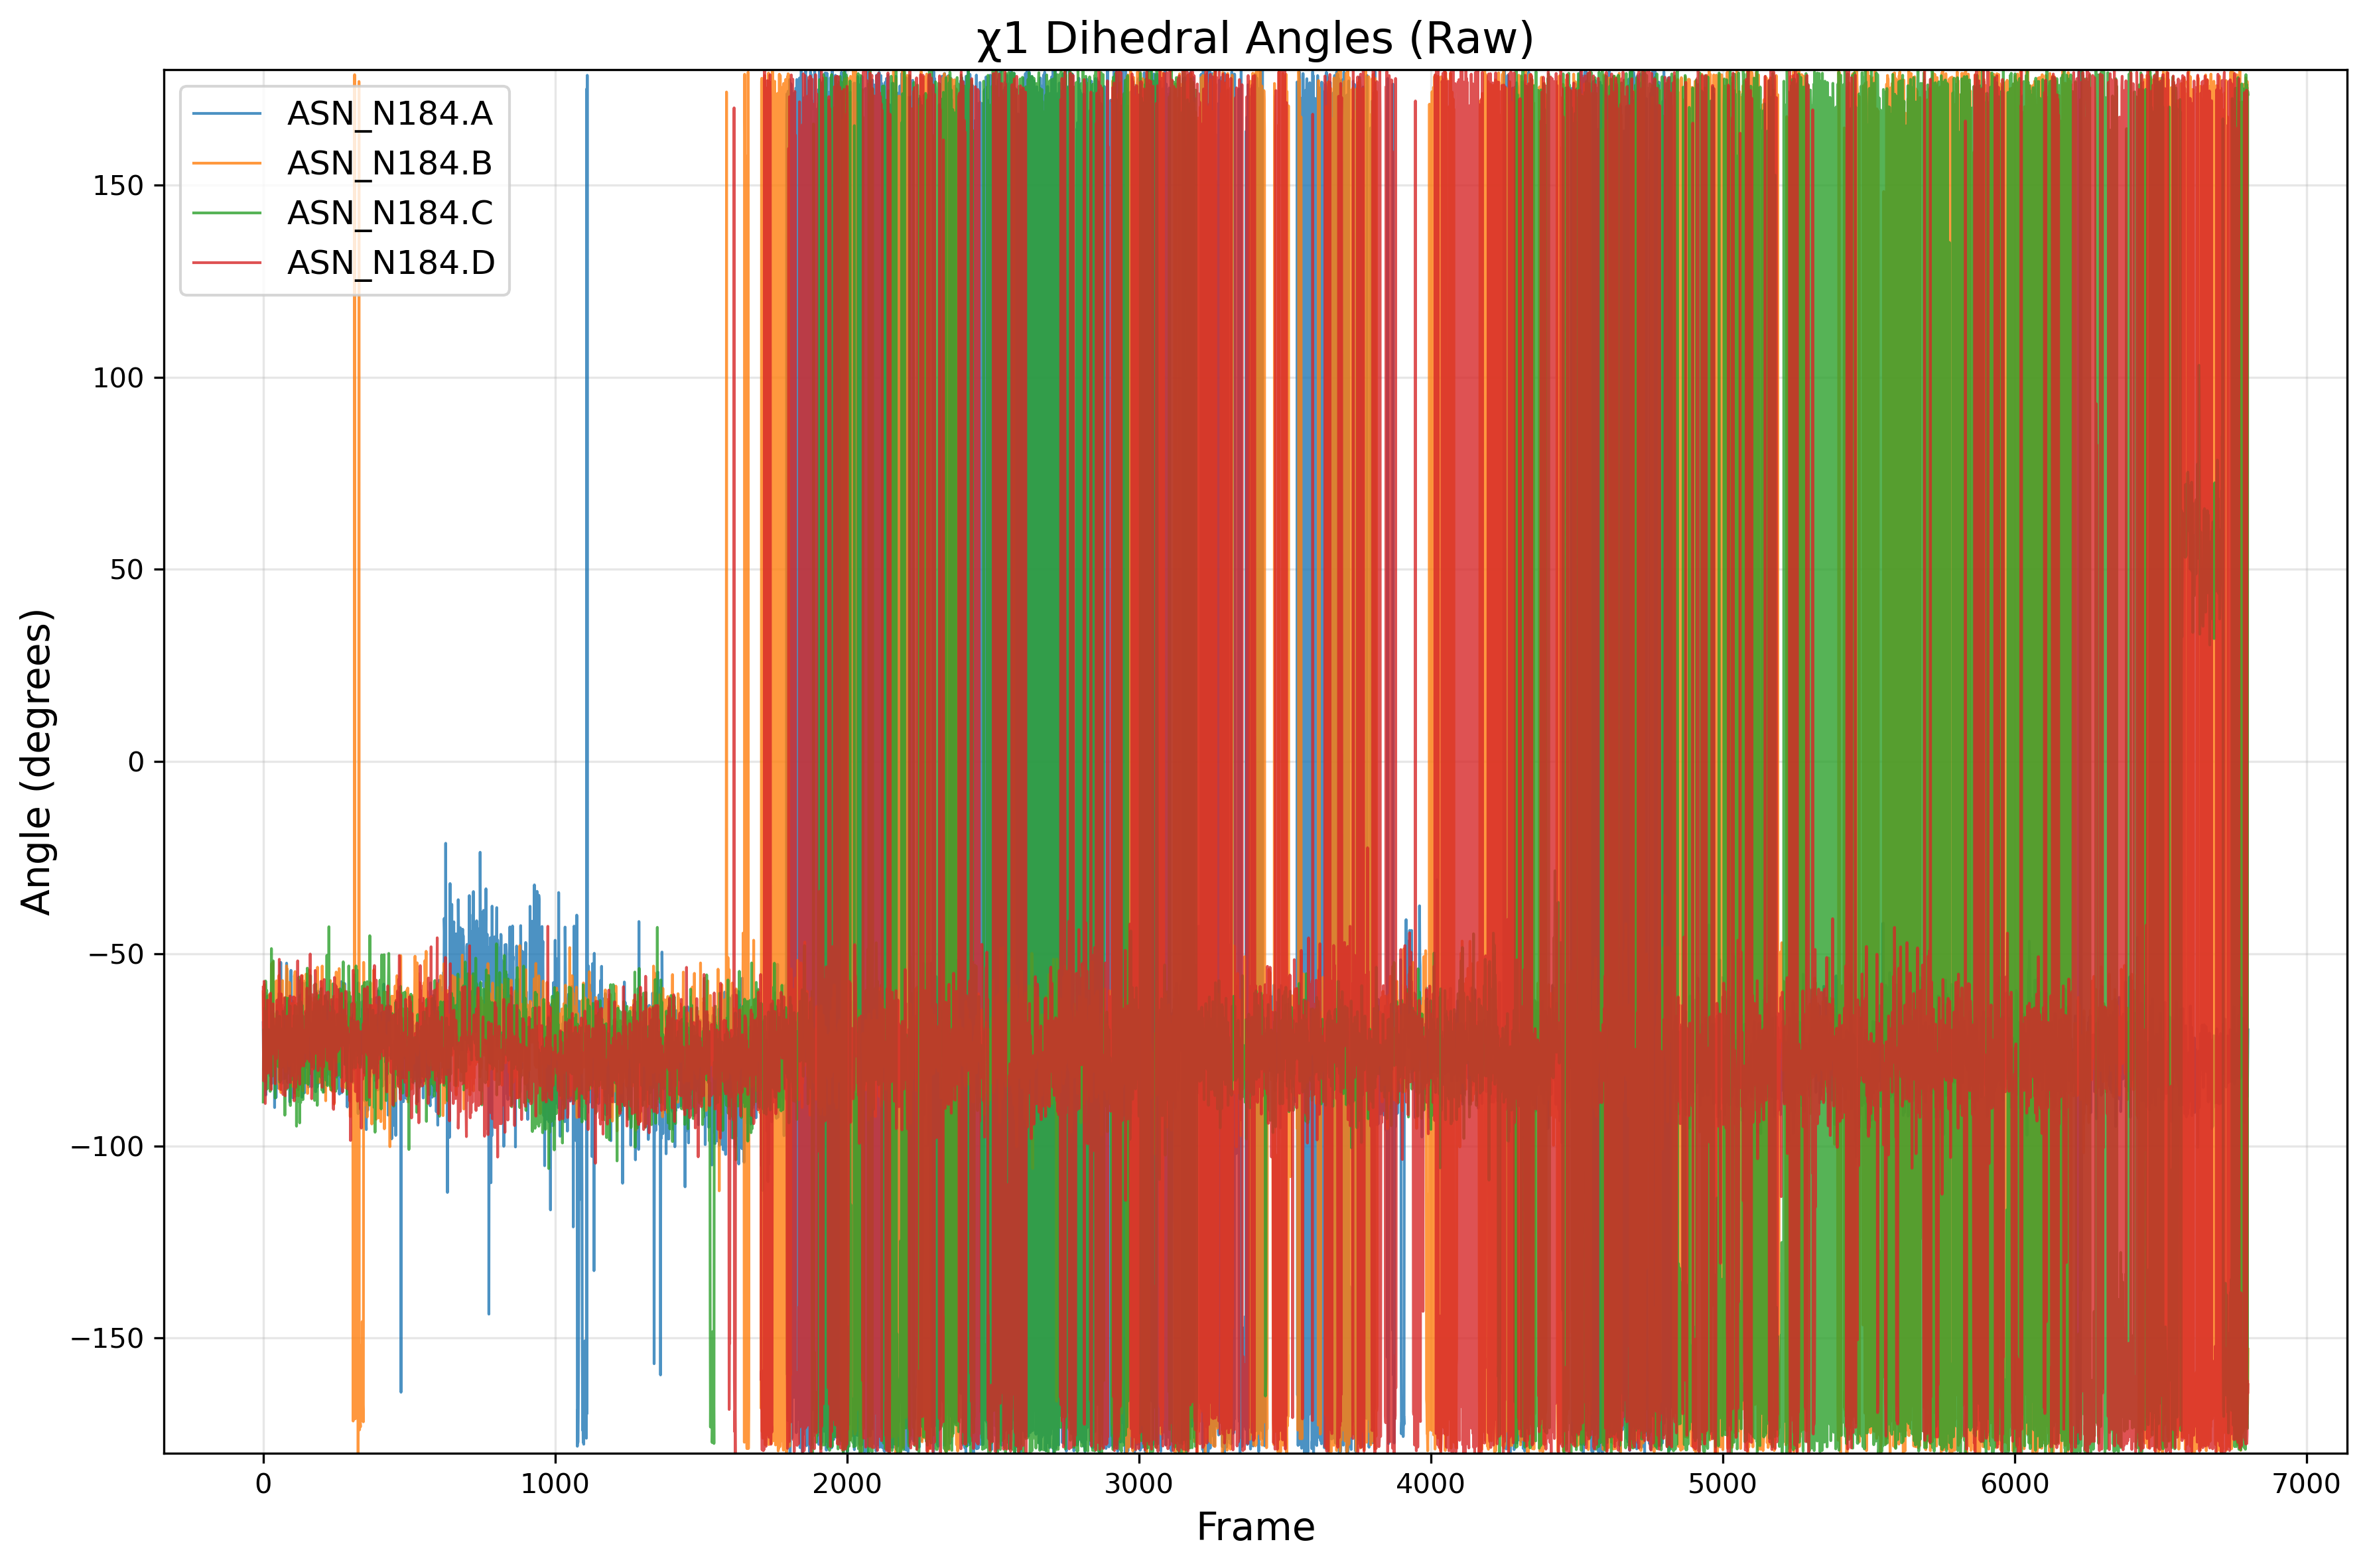

The data file committed next to this chart (first rows):
frame, ASN_N184.A, ASN_N184.B, ASN_N184.C, ASN_N184.D
0, -67.92, -59.9, -88.58, -58.71
1, -80.53, -77, -69.78, -83.08
2, -60.51, -61.37, -75.13, -67.9
3, -71.7, -82.46, -83.35, -57.19
4, -64.02, -58, -77.37, -68.52
5, -79.24, -67.9, -81, -72.8
6, -74.04, -60.03, -64.07, -69.31
7, -66.79, -71.2, -69.31, -88.99
8, -77.77, -81.26, -57.09, -84.55
9, -86.77, -71.22, -60.46, -82.91
10, -66.12, -69.76, -59.89, -66.24
11, -80.42, -69.31, -66.78, -68.41
12, -67.65, -71.44, -59.49, -64.95
13, -73.66, -80.98, -85.23, -73.08
14, -72.27, -65.17, -79.44, -80.93
15, -61.04, -62.69, -74.59, -62.09
16, -79.06, -77.62, -72.9, -81.08
17, -64.86, -68.73, -71.88, -74.13
18, -71.73, -64, -69.72, -71.5
19, -70.3, -65.34, -69.85, -74.03
20, -70.35, -60.68, -71.55, -76.94
21, -62.89, -66.57, -80.49, -80.07
22, -60.91, -72.33, -75.96, -67.98
23, -73.2, -69.83, -69.91, -78.41
24, -81.83, -80.81, -85.82, -80.83
25, -72.98, -68.08, -84.43, -60.27
26, -78.65, -65.13, -79.57, -77.72
27, -67.1, -78.01, -73.84, -85.33
28, -72.83, -52.65, -48.67, -65.42
29, -83.82, -68.13, -76.9, -73.39
30, -69.51, -64.2, -66.64, -75.5
31, -65.2, -75.72, -81.86, -70.26
32, -73.06, -68.05, -66.83, -69.94
33, -75.33, -52.15, -69.2, -64.33
34, -78.35, -69.88, -51.87, -63.04
35, -70.63, -74.65, -68.37, -74.08
36, -74.23, -67.09, -79.51, -70.81
37, -70.59, -65.65, -78.46, -76.22
38, -74.14, -77.02, -77.98, -74.26
39, -90.03, -79.95, -79.44, -75.03
40, -71.46, -78.6, -73.07, -79.84
41, -68.76, -70.77, -87.56, -83.84
42, -73.16, -66.64, -76.91, -70.29
43, -70.57, -67.57, -75.66, -70.26
44, -87.44, -71.11, -70.82, -66.81
45, -71.86, -57.05, -67.51, -77.33
46, -68.93, -64.4, -65.36, -76.66
47, -79.75, -78.71, -65.02, -62.1
48, -63.46, -78.99, -78.01, -73.49
49, -68.1, -60.34, -70.11, -73.89
50, -76.13, -75.15, -70.94, -74.57
51, -84.9, -74.23, -72.48, -63.68
52, -72.9, -68.87, -79.43, -63.9
53, -60.4, -83.87, -76.27, -61.77
54, -76.21, -55.65, -76.16, -62.47
55, -70.66, -85.19, -73.75, -51.46
56, -74.45, -63.06, -66.3, -69.2
57, -82.73, -62.79, -83.44, -82.91
58, -83.04, -76.65, -70.6, -63.75
59, -83.34, -81.44, -83.15, -75.09
... 6,740 more rows
